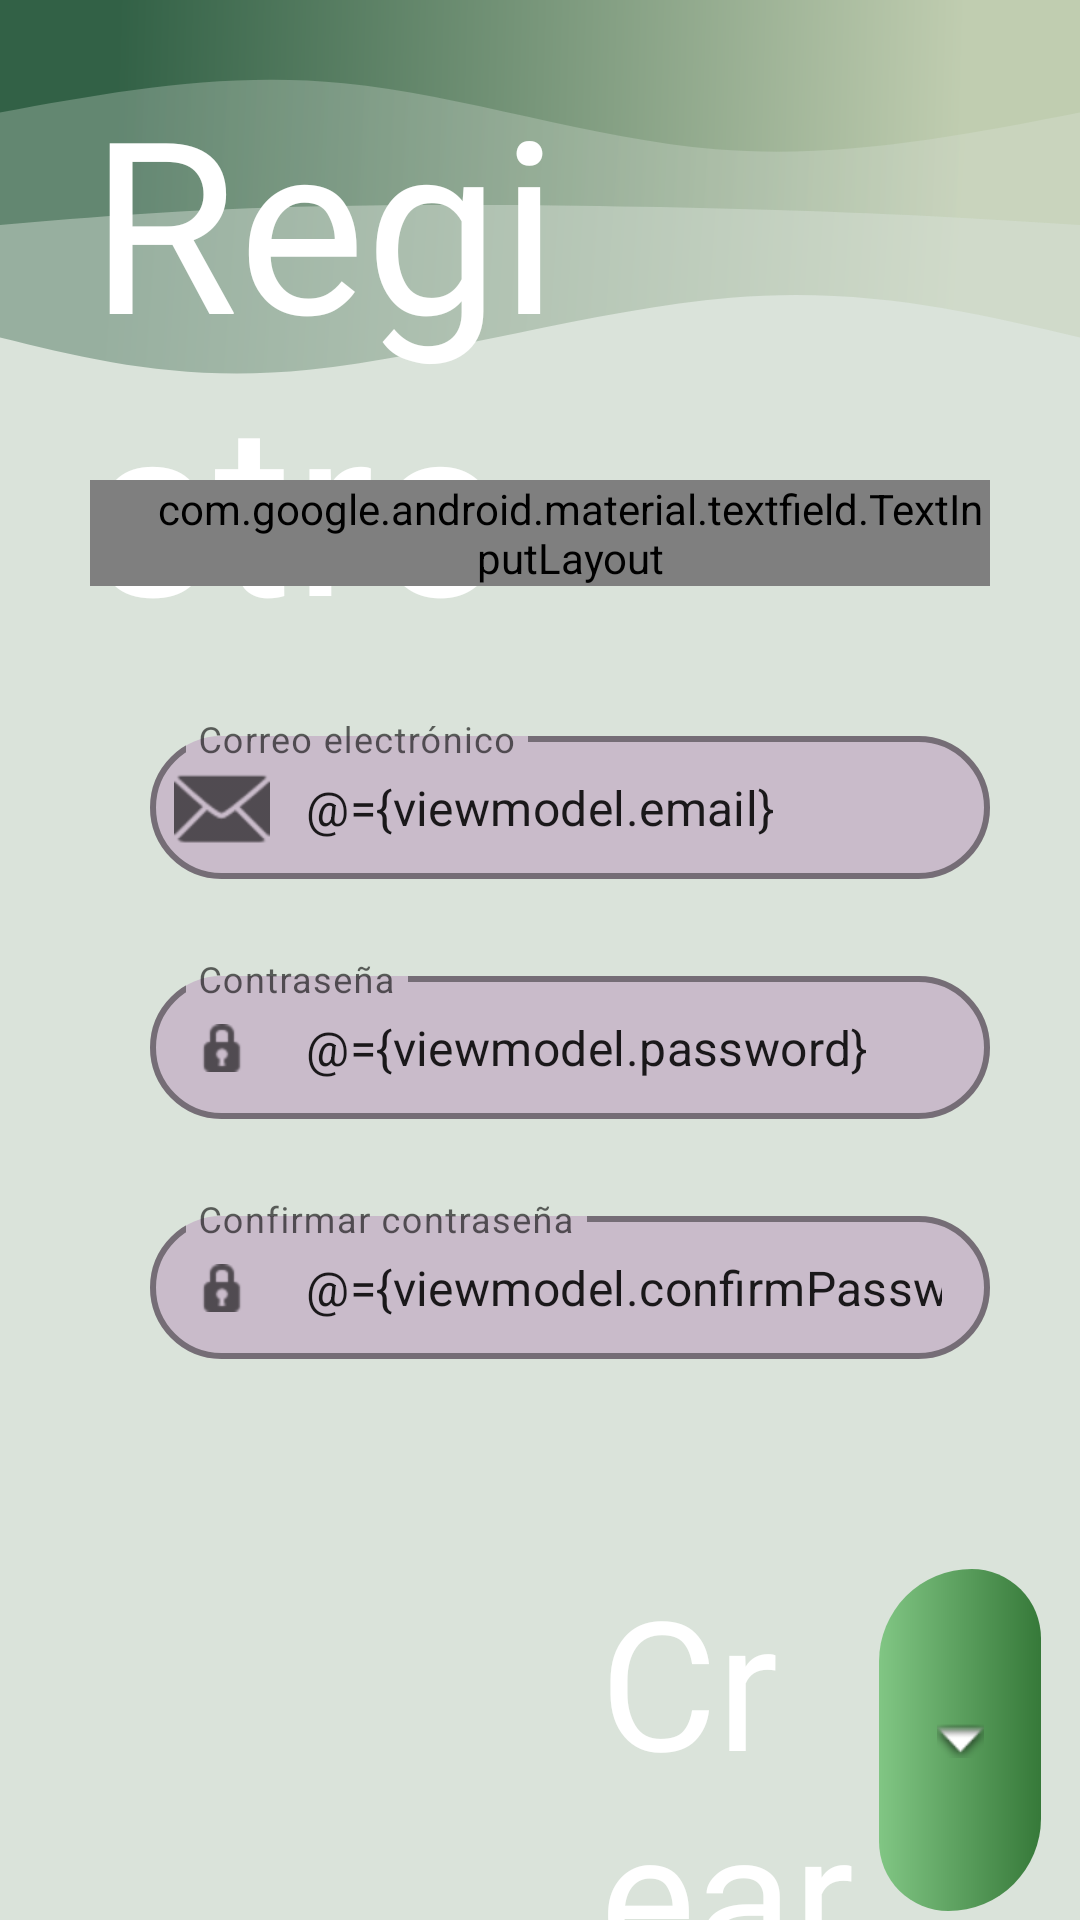

Layout XML and referenced resources for this Android screen:
<!-- AndroidManifest.xml: application theme Theme.PersonalPlanner -->
<!-- res/layout/fragment_sign_up.xml -->
<?xml version="1.0" encoding="utf-8"?>
<layout xmlns:android="http://schemas.android.com/apk/res/android"
    xmlns:tools="http://schemas.android.com/tools"
    xmlns:app="http://schemas.android.com/apk/res-auto">

    <data>
        <variable
            name="viewmodel"
            type="com.example.personalplanner.view_model.UserViewModel" />
    </data>

    <RelativeLayout
        android:layout_width="match_parent"
        android:layout_height="match_parent"
        android:orientation="vertical"
        tools:context=".ui.fragment.SignUpFragment"
        android:background="#DAE3DA">

        <ImageView
            android:id="@+id/imgWaves"
            android:layout_width="wrap_content"
            android:layout_height="wrap_content"
            android:src="@drawable/waveheaderanimated"
            android:scaleType="fitStart" />

        <TextView
            android:id="@+id/tvRegister"
            android:layout_width="@dimen/text_view_register"
            android:layout_height="wrap_content"
            android:text="@string/tvRegister"
            android:fontFamily="@font/ramadhan"
            android:textColor="@color/white"
            android:layout_marginLeft="@dimen/text_view_register_margin_left"
            android:layout_marginTop="@dimen/text_view_register_margin_top"
            android:textSize="@dimen/text_view_register_text_size" />

        <com.google.android.material.textfield.TextInputLayout
            android:id="@+id/tilSignUpUserName"
            app:startIconDrawable="@drawable/icon_user"
            style="@style/TextInputLayoutStyleVariant"
            android:layout_width="@dimen/text_input_layout_sign_up_user"
            android:layout_height="wrap_content"
            android:layout_marginTop="@dimen/text_input_layout_sign_up_user_name_margin_top"
            android:layout_centerHorizontal="true"
            app:errorEnabled="true">

            <com.google.android.material.textfield.TextInputEditText
                colorAccent="@color/color_textinputlayout_border_variant"
                android:layout_width="match_parent"
                android:layout_height="wrap_content"
                android:hint="@string/tilUserName"
                android:inputType="text"
                android:text="@={viewmodel.name}"
                android:textColorHighlight="@color/color_primary" />

        </com.google.android.material.textfield.TextInputLayout>

        <com.google.android.material.textfield.TextInputLayout
            android:id="@+id/tilSignUpEmail"
            app:startIconDrawable="@android:drawable/ic_dialog_email"
            style="@style/TextInputLayoutStyleVariant"
            android:layout_width="@dimen/text_input_layout_sign_up_user"
            android:layout_height="wrap_content"
            android:layout_marginTop="@dimen/text_input_layout_sign_up_user_email_margin_top"
            android:layout_centerHorizontal="true"
            app:errorEnabled="true">

            <com.google.android.material.textfield.TextInputEditText
                colorAccent="@color/color_textinputlayout_border_variant"
                android:layout_width="match_parent"
                android:layout_height="wrap_content"
                android:hint="@string/tilEmail"
                android:inputType="text"
                android:text="@={viewmodel.email}"
                android:textColorHighlight="@color/color_primary" />

        </com.google.android.material.textfield.TextInputLayout>

        <com.google.android.material.textfield.TextInputLayout
            android:id="@+id/tilSignUpPassword"
            app:startIconDrawable="@android:drawable/ic_secure"
            style="@style/TextInputLayoutStyleVariant"
            android:layout_width="@dimen/text_input_layout_sign_up_user"
            android:layout_height="wrap_content"
            android:layout_marginTop="@dimen/text_input_layout_sign_up_user_password_margin_top"
            android:layout_centerHorizontal="true"
            app:errorEnabled="true">

            <com.google.android.material.textfield.TextInputEditText
                colorAccent="@color/color_textinputlayout_border_variant"
                android:layout_width="match_parent"
                android:layout_height="wrap_content"
                android:hint="@string/tilPassword"
                android:inputType="text"
                android:text="@={viewmodel.password}"
                android:textColorHighlight="@color/color_primary" />

        </com.google.android.material.textfield.TextInputLayout>

        <com.google.android.material.textfield.TextInputLayout
            android:id="@+id/tilSignUpConfirmPassword"
            app:startIconDrawable="@android:drawable/ic_secure"
            style="@style/TextInputLayoutStyleVariant"
            android:layout_width="@dimen/text_input_layout_sign_up_user"
            android:layout_height="wrap_content"
            android:layout_marginTop="@dimen/text_input_layout_sign_up_user_confirm_password_margin_top"
            android:layout_centerHorizontal="true"
            app:errorEnabled="true">

            <com.google.android.material.textfield.TextInputEditText
                colorAccent="@color/color_textinputlayout_border_variant"
                android:layout_width="match_parent"
                android:layout_height="wrap_content"
                android:hint="@string/tilConfirmPassword"
                android:inputType="text"
                android:text="@={viewmodel.confirmPassword}"
                android:textColorHighlight="@color/color_primary" />

        </com.google.android.material.textfield.TextInputLayout>

        <TextView
            android:id="@+id/tvCreateUser"
            android:layout_width="@dimen/text_view_create_user_width"
            android:layout_height="wrap_content"
            android:text="Crear"
            android:fontFamily="@font/ramadhan"
            android:textColor="@color/white"
            android:layout_marginLeft="@dimen/text_view_create_user_margin_left"
            android:layout_marginTop="@dimen/text_view_create_user_margin_top"
            android:textSize="@dimen/text_view_create_user_text_size" />

        <ImageButton
            android:id="@+id/imgbtnCreateUser"
            android:layout_width="@dimen/image_button_create_user_width"
            android:layout_height="@dimen/image_button_create_user_height"
            android:layout_alignTop="@+id/tvCreateUser"
            android:layout_alignBottom="@+id/tvCreateUser"
            android:layout_alignParentEnd="true"
            android:layout_toEndOf="@+id/tvCreateUser"
            android:layout_marginEnd="@dimen/image_button_create_user_margin_end"
            android:background="@drawable/gradient_button"
            android:src="@android:drawable/arrow_down_float"
            android:onClick="@{() -> viewmodel.validateCredentials()}"
            />

    </RelativeLayout>
</layout>
<!-- resources referenced by this layout -->
<resources>
  <color name="color_primary">#9B829D</color>
  <color name="color_textinputlayout_border_variant">#735176</color>
  <color name="white">#FFFFFFFF</color>
  <dimen name="image_button_create_user_height">80dp</dimen>
  <dimen name="image_button_create_user_margin_end">10dp</dimen>
  <dimen name="image_button_create_user_width">80dp</dimen>
  <dimen name="text_input_layout_sign_up_user">300dp</dimen>
  <dimen name="text_input_layout_sign_up_user_confirm_password_margin_top">400dp</dimen>
  <dimen name="text_input_layout_sign_up_user_email_margin_top">240dp</dimen>
  <dimen name="text_input_layout_sign_up_user_name_margin_top">160dp</dimen>
  <dimen name="text_input_layout_sign_up_user_password_margin_top">320dp</dimen>
  <dimen name="text_view_create_user_margin_left">200dp</dimen>
  <dimen name="text_view_create_user_margin_top">520dp</dimen>
  <dimen name="text_view_create_user_text_size">60sp</dimen>
  <dimen name="text_view_create_user_width">90dp</dimen>
  <dimen name="text_view_register">190dp</dimen>
  <dimen name="text_view_register_margin_left">30dp</dimen>
  <dimen name="text_view_register_margin_top">20dp</dimen>
  <dimen name="text_view_register_text_size">80sp</dimen>
  <!-- drawable gradient_button (drawable) -->
  <?xml version="1.0" encoding="utf-8"?>
      <shape xmlns:android="http://schemas.android.com/apk/res/android"
          android:shape="rectangle">
  
      <gradient
          android:type="linear"
          android:startColor="#81C684"
          android:endColor="#367939"
          android:angle="0"
          />
      <corners android:topLeftRadius="40dp"
          android:bottomRightRadius="40dp"
          android:topRightRadius="30dp"
          android:bottomLeftRadius="30dp"
          />
      <stroke
          android:width="6dp"
          android:color="#007879E8" />
  
      </shape>
  <!-- drawable icon_user (drawable) -->
  <?xml version="1.0" encoding="utf-8"?>
  <layer-list xmlns:android="http://schemas.android.com/apk/res/android">
      <item android:width="24dp" android:height="24dp"
          android:drawable="@drawable/user"/>
  </layer-list>
  <string name="tilConfirmPassword">Confirmar contraseña</string>
  <string name="tilEmail">Correo electrónico</string>
  <string name="tilPassword">Contraseña</string>
  <string name="tilUserName">Nombre del usuario</string>
  <string name="tvRegister">Registro</string>
  <style name="Theme.PersonalPlanner" parent="Theme.MaterialComponents.DayNight.DarkActionBar">
          
          <item name="colorPrimary">@color/color_primary</item>
          <item name="colorPrimaryVariant">@color/color_primary_variant</item>
          <item name="colorOnPrimary">@color/white</item>
          
          <item name="colorSecondary">@color/teal_200</item>
          <item name="colorSecondaryVariant">@color/teal_700</item>
          <item name="colorOnSecondary">@color/black</item>
          
          <item name="android:statusBarColor">?attr/colorPrimaryVariant</item>
          
      </style>
  <color name="color_textinputlayout_background_variant">#C9BBCA</color>
  <color name="color_primary_variant">#735176</color>
  <color name="teal_200">#FF03DAC5</color>
  <color name="teal_700">#FF018786</color>
  <color name="black">#FF000000</color>
</resources>
